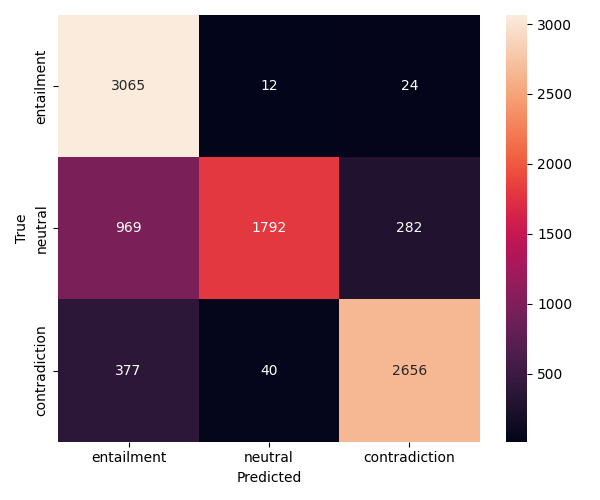

The file beside this chart, header and first rows:
3065, 12, 24
969, 1792, 282
377, 40, 2656
